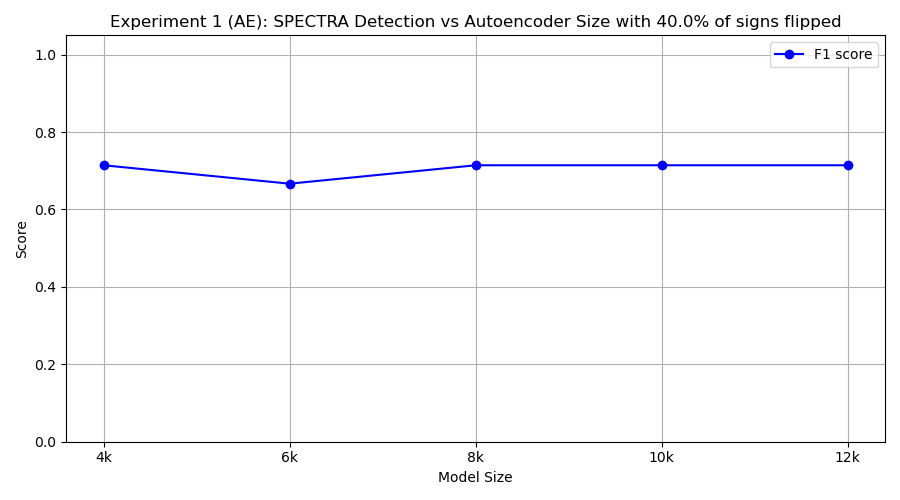

Data behind this chart, as committed beside it:
model_class, tp, fp, tn, fn, precision, recall, f1
FourKAE, 10, 8, 2, 0, 0.5556, 1.0, 0.7143
SixKAE, 10, 10, 0, 0, 0.5, 1.0, 0.6667
EightKAE, 10, 8, 2, 0, 0.5556, 1.0, 0.7143
TenKAE, 10, 8, 2, 0, 0.5556, 1.0, 0.7143
TwelveKAE, 10, 8, 2, 0, 0.5556, 1.0, 0.7143
